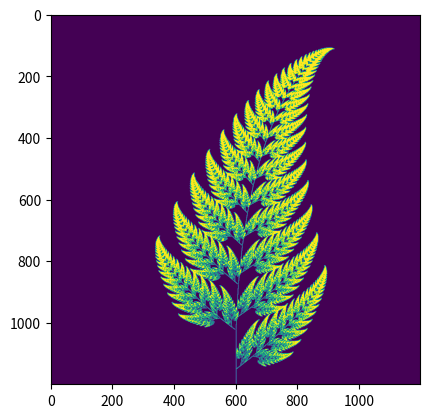

Recreate this plot in Python.
import numpy as np
import matplotlib.pyplot as plt
import matplotlib.cm as cm

# Transformation 1
# Probability: 0.01
trans_1 = lambda x, y: (0.,
                        0.16 * y)
trans_1_proba = 0.01

# Transformation 2
# Probability: 0.85
trans_2 = lambda x, y: (0.85 * x + 0.04 * y,
                        -0.04 * x + 0.85 * y + 1.6)
trans_2_proba = 0.85

# Transformation 3
# Probability: 0.07
trans_3 = lambda x, y: (0.2 * x - 0.26 * y,
                        0.23 * x + 0.22 * y + 1.6)
trans_3_proba = 0.07

# Transformation 4
# Probability: 0.07
trans_4 = lambda x, y: (-0.15 * x + 0.28 * y,
                        0.26 * x + 0.24 * y + 0.44)
trans_4_proba = 0.07

transformations = [trans_1, trans_2, trans_3, trans_4]
transformation_proba = [trans_1_proba, trans_2_proba, trans_3_proba, trans_4_proba]

# canvas width and height
width, height = 1200, 1200

# number of points to plot
num_points = width * height

# fill image with zeros
image = np.zeros((width, height))

# set start points
x, y = 0, 0

for i in range(num_points):
    # Choose a transformation with defined probabilities
    current_trans = np.random.choice(transformations,
                                     p=transformation_proba)

    # change current point
    x, y = current_trans(x, y)

    # map transformation to image pixels
    pix_y, pix_x = int(width / 2 + x * width / 10),int(y * height / 11)

    # color pixel in image
    image[pix_x, pix_y] = 1

# plot image
plt.imshow(image[::-1, :], cmap=cm.viridis)
plt.show()
